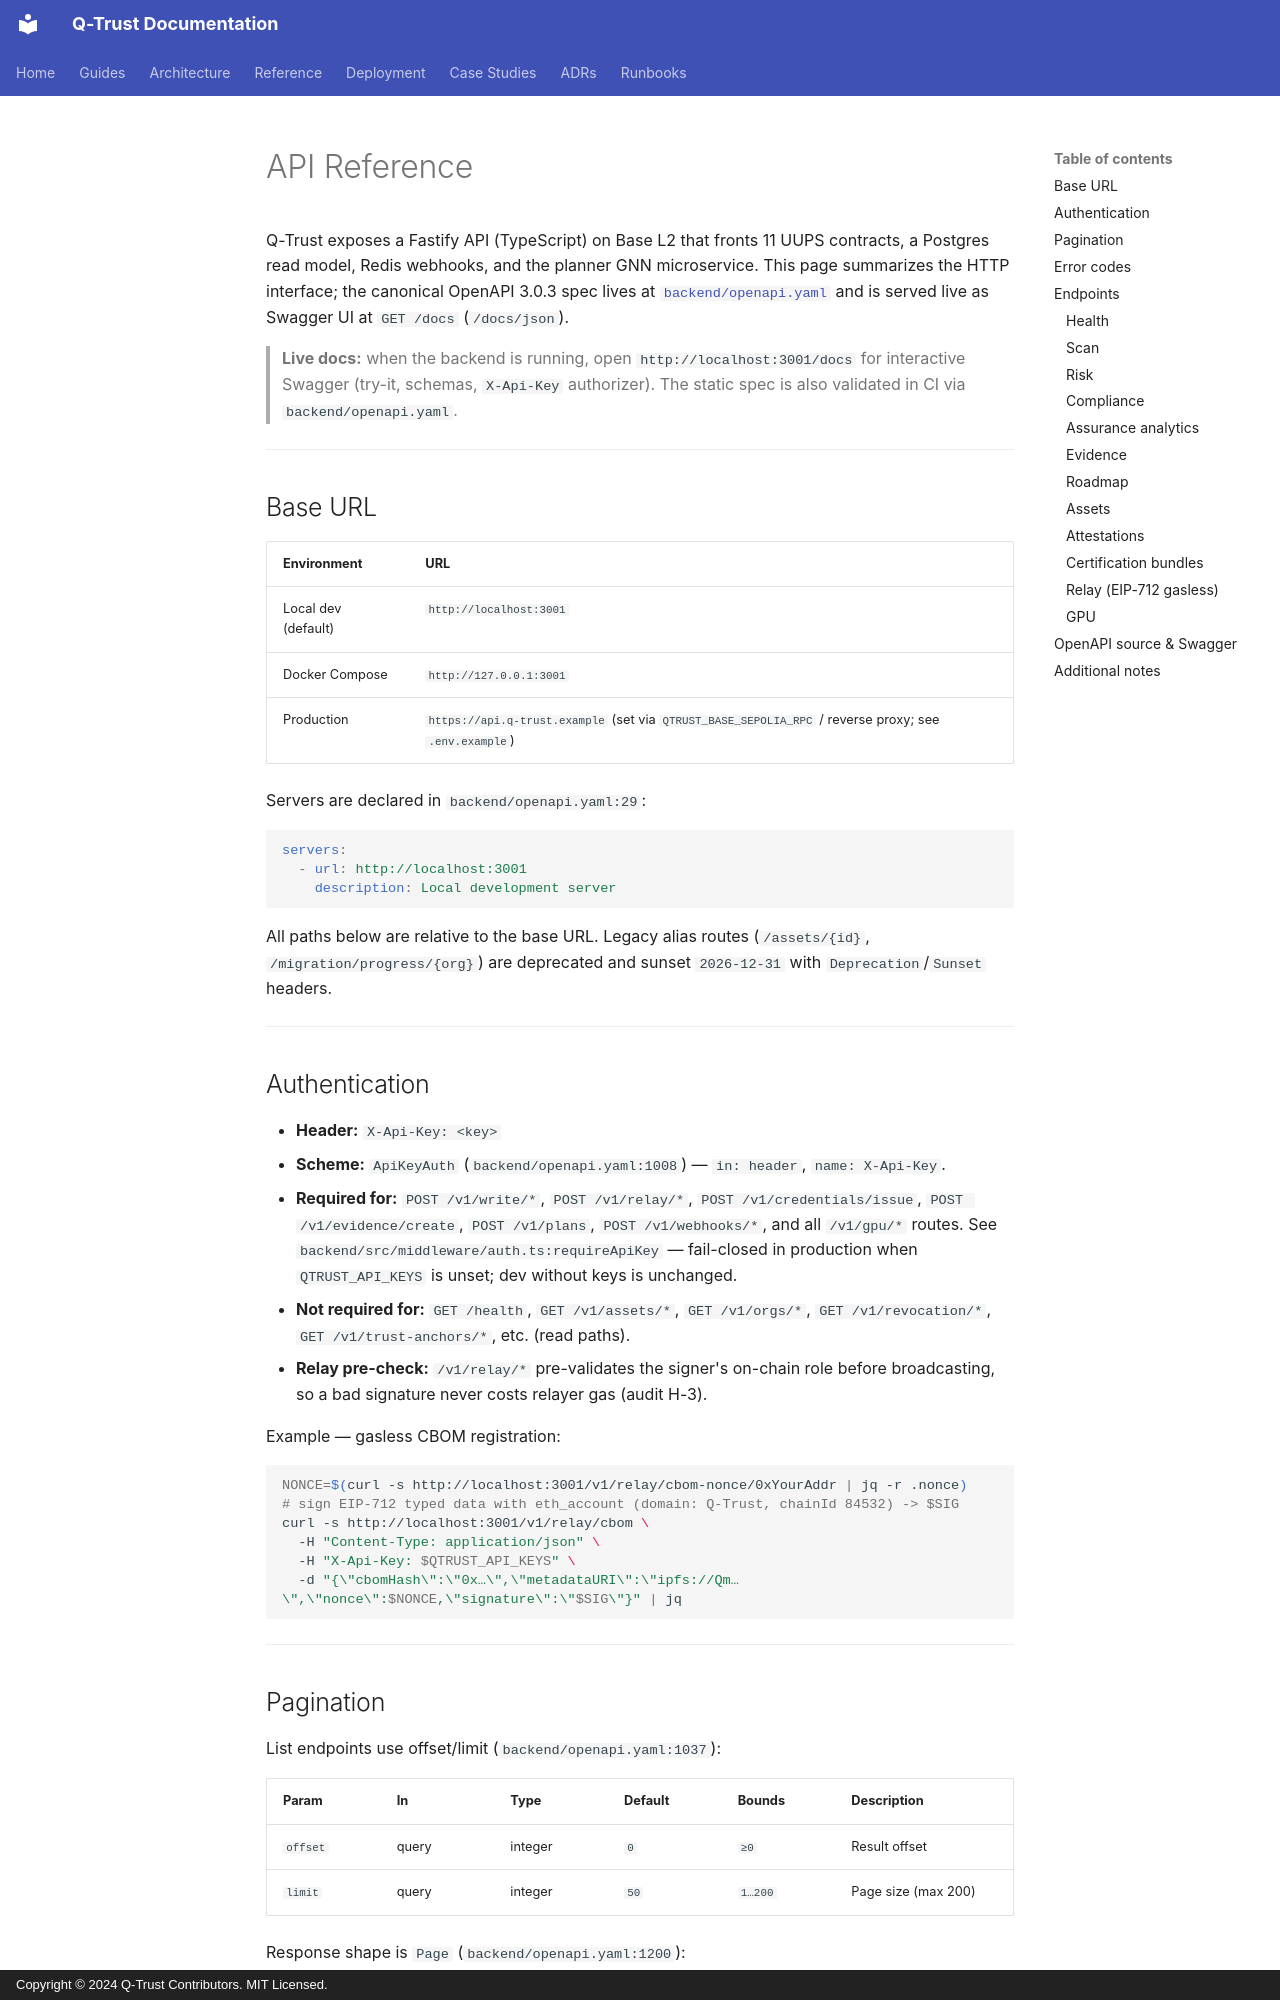

repository: humoge7502/q-trust · page: api/index.html · generator: mkdocs · copyright: Copyright © 2024 Q-Trust Contributors. MIT Licensed.

# API Reference

Q-Trust exposes a Fastify API (TypeScript) on Base L2 that fronts 11 UUPS contracts, a Postgres read model, Redis webhooks, and the planner GNN microservice. This page summarizes the HTTP interface; the canonical OpenAPI 3.0.3 spec lives at [`backend/openapi.yaml`](https://github.com/humoge7502/q-trust/blob/main/backend/openapi.yaml) and is served live as Swagger UI at `GET /docs` (`/docs/json`).

> **Live docs:** when the backend is running, open `http://localhost:3001/docs` for interactive Swagger (try-it, schemas, `X-Api-Key` authorizer). The static spec is also validated in CI via `backend/openapi.yaml`.

---

## Base URL

| Environment | URL |
|---|---|
| Local dev (default) | `http://localhost:3001` |
| Docker Compose | `http://127.0.0.1:3001` |
| Production | `https://api.q-trust.example` (set via `QTRUST_BASE_SEPOLIA_RPC` / reverse proxy; see `.env.example`) |

Servers are declared in `backend/openapi.yaml:29`:

```yaml
servers:
  - url: http://localhost:3001
    description: Local development server
```

All paths below are relative to the base URL. Legacy alias routes (`/assets/{id}`, `/migration/progress/{org}`) are deprecated and sunset `2026-12-31` with `Deprecation`/`Sunset` headers.

---

## Authentication

* **Header:** `X-Api-Key: <key>`
* **Scheme:** `ApiKeyAuth` (`backend/openapi.yaml:1008`) — `in: header`, `name: X-Api-Key`.
* **Required for:** `POST /v1/write/*`, `POST /v1/relay/*`, `POST /v1/credentials/issue`, `POST /v1/evidence/create`, `POST /v1/plans`, `POST /v1/webhooks/*`, and all `/v1/gpu/*` routes. See `backend/src/middleware/auth.ts:requireApiKey` — fail-closed in production when `QTRUST_API_KEYS` is unset; dev without keys is unchanged.
* **Not required for:** `GET /health`, `GET /v1/assets/*`, `GET /v1/orgs/*`, `GET /v1/revocation/*`, `GET /v1/trust-anchors/*`, etc. (read paths).
* **Relay pre-check:** `/v1/relay/*` pre-validates the signer's on-chain role before broadcasting, so a bad signature never costs relayer gas (audit H-3).

Example — gasless CBOM registration:

```bash
NONCE=$(curl -s http://localhost:3001/v1/relay/cbom-nonce/0xYourAddr | jq -r .nonce)
# sign EIP-712 typed data with eth_account (domain: Q-Trust, chainId 84532) -> $SIG
curl -s http://localhost:3001/v1/relay/cbom \
  -H "Content-Type: application/json" \
  -H "X-Api-Key: $QTRUST_API_KEYS" \
  -d "{\"cbomHash\":\"0x…\",\"metadataURI\":\"ipfs://Qm…\",\"nonce\":$NONCE,\"signature\":\"$SIG\"}" | jq
```

---

## Pagination

List endpoints use offset/limit (`backend/openapi.yaml:1037`):

| Param | In | Type | Default | Bounds | Description |
|---|---|---|---|---|---|
| `offset` | query | integer | `0` | `≥0` | Result offset |
| `limit` | query | integer | `50` | `1…200` | Page size (max 200) |

Response shape is `Page` (`backend/openapi.yaml:1200`):

```json
{ "items": [...], "total": 42, "offset": 0, "limit": 50 }
```

Paginated routes:

* `GET /v1/orgs/{did}/assets`
* `GET /v1/orgs/{did}/migrations`
* `GET /v1/vendors/{did}/attestations`
* (plus indexer-backed `GET /v1/vendors/...` and `GET /v1/migrations` views)

---
